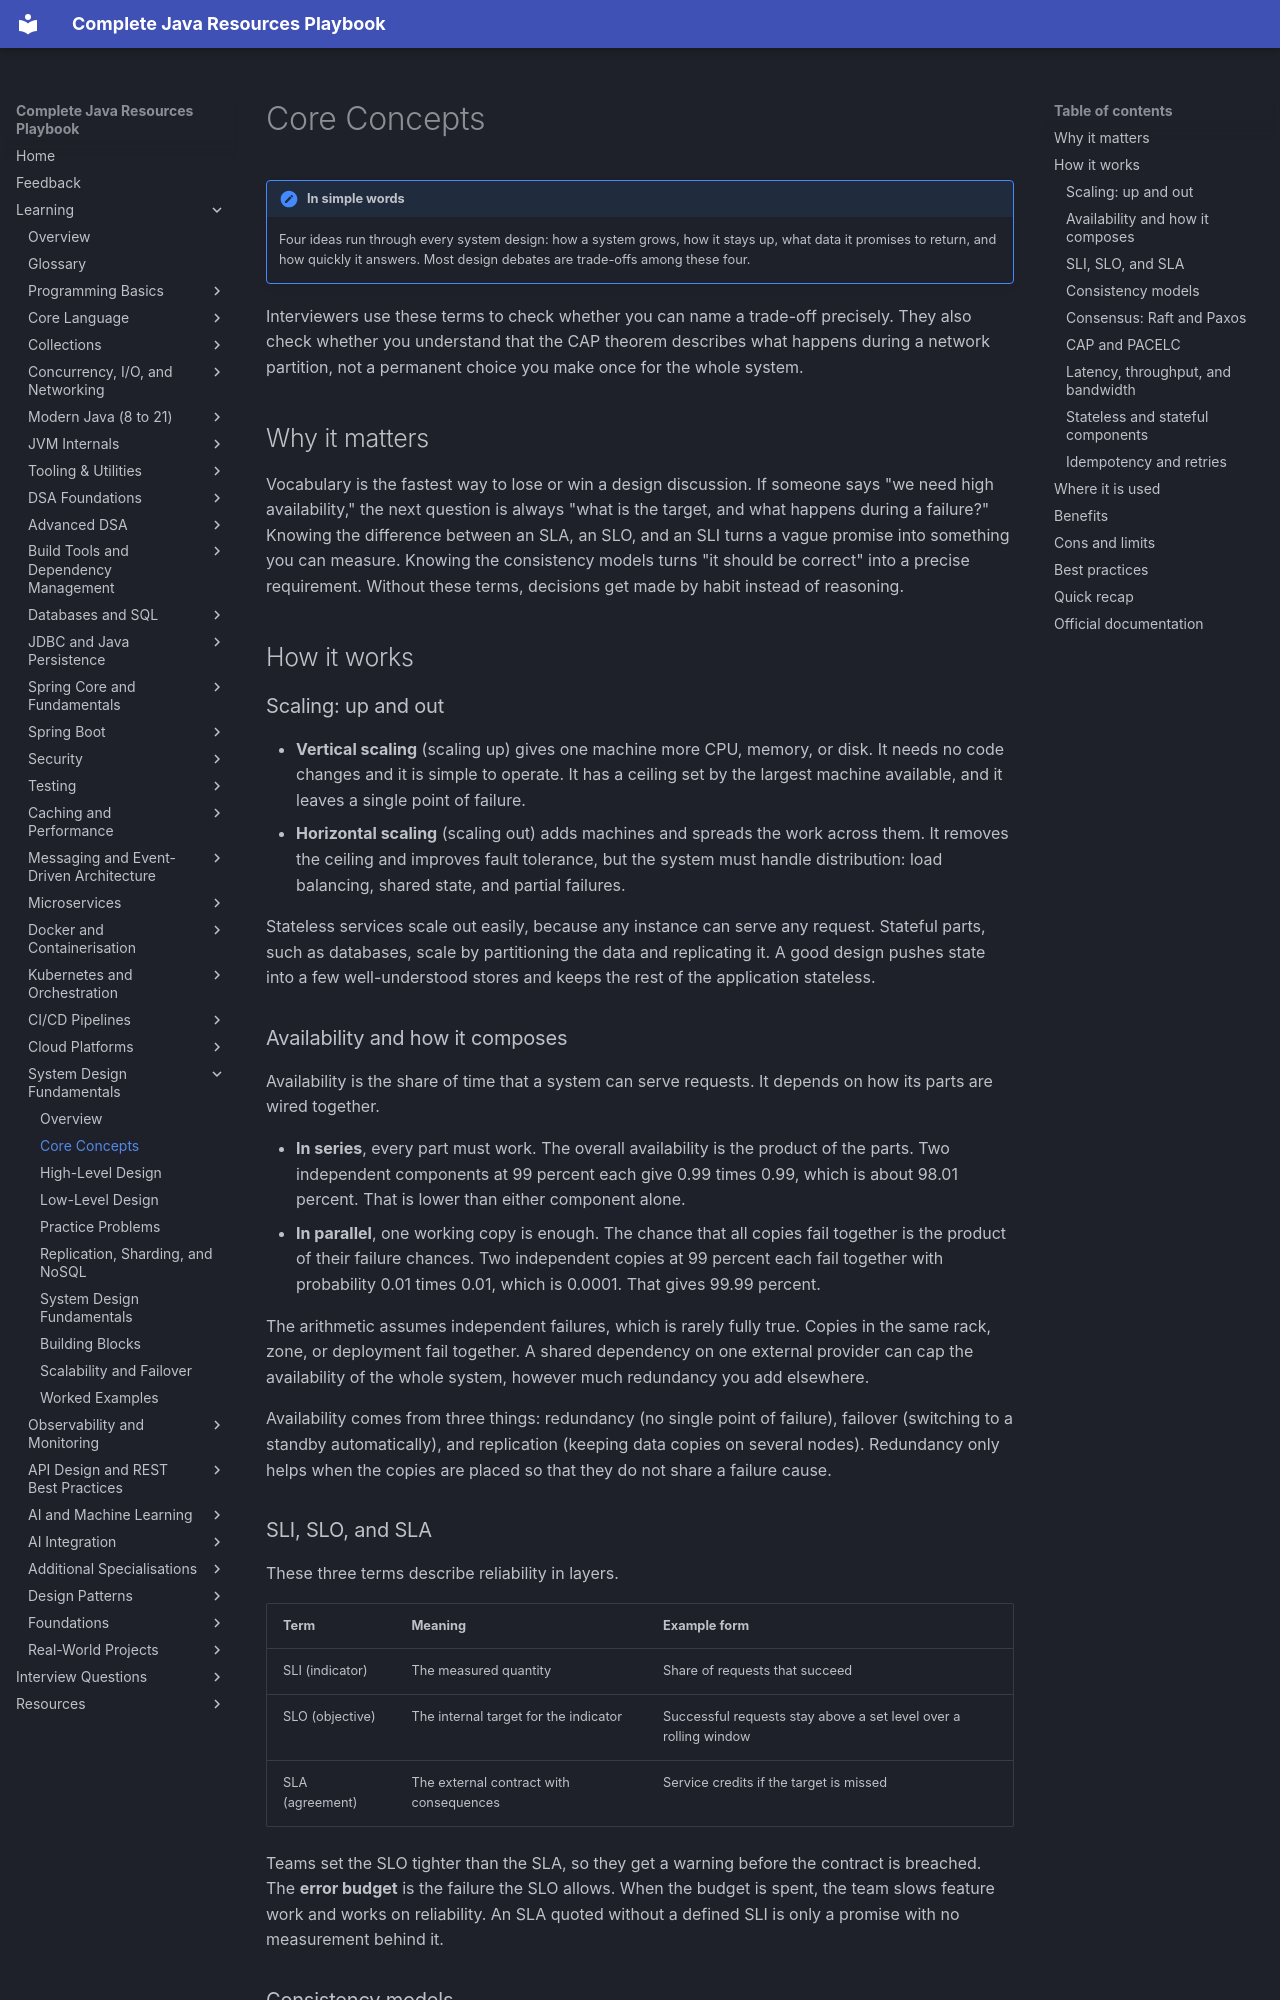

repository: AthiraMohan14/Complete-Java-Resource-PlayBook · page: learning/19-system-design-fundamentals/core-concepts/index.html · generator: mkdocs

# Core Concepts

!!! note "In simple words"
    Four ideas run through every system design: how a system grows, how it stays up, what data it promises to return, and how quickly it answers. Most design debates are trade-offs among these four.

Interviewers use these terms to check whether you can name a trade-off precisely. They also check whether you understand that the CAP theorem describes what happens during a network partition, not a permanent choice you make once for the whole system.

## Why it matters

Vocabulary is the fastest way to lose or win a design discussion. If someone says "we need high availability," the next question is always "what is the target, and what happens during a failure?" Knowing the difference between an SLA, an SLO, and an SLI turns a vague promise into something you can measure. Knowing the consistency models turns "it should be correct" into a precise requirement. Without these terms, decisions get made by habit instead of reasoning.

## How it works

### Scaling: up and out

- **Vertical scaling** (scaling up) gives one machine more CPU, memory, or disk. It needs no code changes and it is simple to operate. It has a ceiling set by the largest machine available, and it leaves a single point of failure.
- **Horizontal scaling** (scaling out) adds machines and spreads the work across them. It removes the ceiling and improves fault tolerance, but the system must handle distribution: load balancing, shared state, and partial failures.

Stateless services scale out easily, because any instance can serve any request. Stateful parts, such as databases, scale by partitioning the data and replicating it. A good design pushes state into a few well-understood stores and keeps the rest of the application stateless.

### Availability and how it composes

Availability is the share of time that a system can serve requests. It depends on how its parts are wired together.

- **In series**, every part must work. The overall availability is the product of the parts. Two independent components at 99 percent each give 0.99 times 0.99, which is about 98.01 percent. That is lower than either component alone.
- **In parallel**, one working copy is enough. The chance that all copies fail together is the product of their failure chances. Two independent copies at 99 percent each fail together with probability 0.01 times 0.01, which is 0.0001. That gives 99.99 percent.

The arithmetic assumes independent failures, which is rarely fully true. Copies in the same rack, zone, or deployment fail together. A shared dependency on one external provider can cap the availability of the whole system, however much redundancy you add elsewhere.

Availability comes from three things: redundancy (no single point of failure), failover (switching to a standby automatically), and replication (keeping data copies on several nodes). Redundancy only helps when the copies are placed so that they do not share a failure cause.

### SLI, SLO, and SLA

These three terms describe reliability in layers.

| Term | Meaning | Example form |
|---|---|---|
| SLI (indicator) | The measured quantity | Share of requests that succeed |
| SLO (objective) | The internal target for the indicator | Successful requests stay above a set level over a rolling window |
| SLA (agreement) | The external contract with consequences | Service credits if the target is missed |

Teams set the SLO tighter than the SLA, so they get a warning before the contract is breached. The **error budget** is the failure the SLO allows. When the budget is spent, the team slows feature work and works on reliability. An SLA quoted without a defined SLI is only a promise with no measurement behind it.
